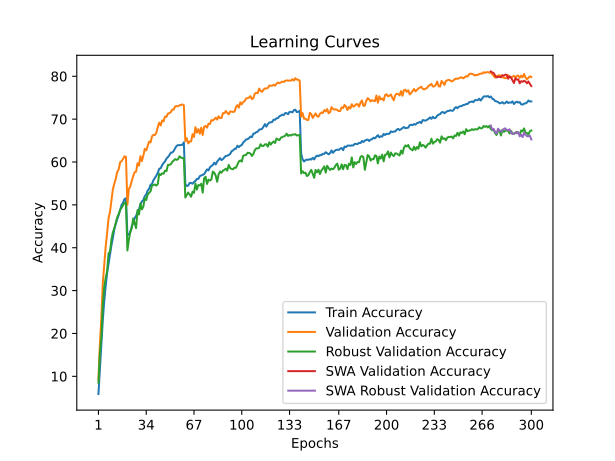

The table this chart was drawn from, first rows:
time; train_accuracy; train_loss; valid_accuracy; valid_loss; valid_accuracy_robust; valid_accuracy_swa; valid_accuracy_robust_swa
53,7715; 5,8882; 4,3274; 9,3200; 4,0516; 8,5103; 9,3200; 8,5103
116,1005; 11,5981; 4,0396; 17,5500; 3,7384; 15,3793; 17,5500; 15,3793
177,2876; 17,7569; 3,7514; 23,5400; 3,6630; 19,0690; 23,5400; 19,0690
248,0867; 23,0880; 3,5267; 31,7200; 3,2169; 26,4138; 31,7200; 26,4138
299,2200; 27,4952; 3,3484; 36,0000; 3,0432; 30,9241; 36,0000; 30,9241
355,8284; 31,1508; 3,2112; 40,2400; 2,8918; 32,9172; 40,2400; 32,9172
428,9671; 34,1089; 3,0984; 43,4300; 2,8390; 34,5379; 43,4300; 34,5379
491,9046; 36,3596; 3,0134; 46,9500; 2,6453; 38,6966; 46,9500; 38,6966
551,0271; 38,6103; 2,9302; 48,4500; 2,5200; 39,0966; 48,4500; 39,0966
604,2620; 40,6445; 2,8690; 51,0400; 2,4879; 41,9724; 51,0400; 41,9724
664,6459; 42,3661; 2,7987; 53,7000; 2,3820; 43,6414; 53,7000; 43,6414
735,9033; 44,3663; 2,7312; 55,0000; 2,3360; 44,5586; 55,0000; 44,5586
797,2173; 45,6109; 2,6875; 56,1200; 2,3237; 45,7862; 56,1200; 45,7862
854,1988; 46,7192; 2,6448; 57,7000; 2,2539; 47,1310; 57,7000; 47,1310
907,5564; 47,6371; 2,6055; 58,3000; 2,2082; 47,8828; 58,3000; 47,8828
970,3918; 48,8516; 2,5603; 59,9600; 2,1785; 48,8483; 59,9600; 48,8483
1040,0875; 50,0000; 2,5345; 60,1900; 2,1689; 49,3448; 60,1900; 49,3448
1094,8694; 50,4930; 2,5056; 60,7100; 2,1374; 49,9103; 60,7100; 49,9103
1153,5259; 51,3709; 2,4845; 61,3300; 2,1265; 50,4828; 61,3300; 50,4828
1210,2320; 51,5292; 2,4761; 61,2100; 2,1160; 50,5379; 61,2100; 50,5379
1276,2040; 42,9834; 2,7673; 50,0100; 2,5538; 39,3793; 50,0100; 39,3793
1341,9360; 43,0776; 2,7681; 53,7500; 2,4259; 41,8690; 53,7500; 41,8690
1393,9267; 43,6328; 2,7437; 54,2800; 2,4332; 43,7034; 54,2800; 43,7034
1451,3185; 44,9595; 2,7040; 55,5800; 2,3597; 44,5931; 55,5800; 44,5931
1514,2853; 45,7532; 2,6716; 56,6900; 2,2916; 46,8345; 56,6900; 46,8345
1582,4204; 46,9256; 2,6339; 57,6200; 2,2739; 45,6897; 57,6200; 45,6897
1643,1992; 47,4126; 2,6145; 57,7400; 2,2750; 44,5724; 57,7400; 44,5724
1696,5482; 48,3065; 2,5800; 59,7000; 2,2381; 48,7862; 59,7000; 48,7862
1758,0706; 48,9238; 2,5597; 59,1600; 2,1790; 47,7586; 59,1600; 47,7586
1819,9559; 50,1223; 2,5206; 61,3600; 2,1557; 50,3103; 61,3600; 50,3103
1888,5447; 50,7937; 2,4915; 60,2100; 2,2217; 48,9448; 60,2100; 48,9448
1941,9740; 51,1223; 2,4835; 61,4800; 2,1780; 49,5862; 61,4800; 49,5862
1998,2055; 52,0182; 2,4545; 63,0700; 2,1231; 51,5586; 63,0700; 51,5586
2065,3088; 52,4230; 2,4294; 62,7100; 2,1295; 51,1310; 62,7100; 51,1310
2128,3638; 53,3810; 2,3979; 63,7900; 2,0815; 52,4207; 63,7900; 52,4207
2193,2158; 53,7558; 2,3810; 64,7600; 2,0205; 52,8207; 64,7600; 52,8207
2245,4020; 54,7078; 2,3609; 64,5700; 2,0460; 53,1862; 64,5700; 53,1862
2309,7344; 54,8681; 2,3427; 65,9900; 1,9998; 54,5586; 65,9900; 54,5586
2375,5066; 55,7880; 2,3143; 66,3300; 1,9870; 54,6000; 66,3300; 54,6000
2436,1776; 56,3091; 2,2959; 66,2900; 1,9952; 54,7586; 66,2900; 54,7586
2492,9462; 56,8202; 2,2765; 66,8400; 2,0093; 54,5103; 66,8400; 54,5103
2545,0929; 57,5016; 2,2510; 68,1600; 1,9466; 54,8828; 68,1600; 54,8828
2609,1650; 58,4335; 2,2190; 69,1900; 1,9056; 57,2690; 69,1900; 57,2690
2676,2901; 58,5378; 2,2127; 68,5200; 1,9302; 56,9517; 68,5200; 56,9517
2737,4072; 59,2693; 2,1915; 69,7100; 1,8794; 57,3448; 69,7100; 57,3448
2794,6468; 59,7864; 2,1685; 69,5000; 1,9043; 57,2690; 69,5000; 57,2690
2847,1548; 60,1291; 2,1619; 70,6000; 1,8786; 57,9931; 70,6000; 57,9931
2911,9867; 60,8045; 2,1424; 70,5400; 1,8677; 57,8759; 70,5400; 57,8759
2978,2832; 61,1432; 2,1235; 71,3100; 1,8281; 59,3310; 71,3100; 59,3310
3035,8170; 61,6001; 2,1056; 71,3600; 1,8360; 59,3310; 71,3600; 59,3310
3093,2974; 62,1773; 2,0912; 71,6700; 1,8217; 59,4828; 71,6700; 59,4828
3151,8470; 62,2234; 2,0840; 72,2300; 1,8171; 60,0276; 72,2300; 60,0276
3216,5207; 62,5762; 2,0772; 72,2300; 1,8118; 60,3655; 72,2300; 60,3655
3287,3866; 63,2355; 2,0542; 72,9800; 1,7948; 60,6690; 72,9800; 60,6690
3339,2327; 63,7606; 2,0385; 73,0300; 1,7883; 60,4966; 73,0300; 60,4966
3401,2886; 63,9570; 2,0324; 73,0000; 1,7876; 60,6552; 73,0000; 60,6552
3466,0885; 63,8989; 2,0324; 73,2200; 1,7756; 61,3241; 73,2200; 61,3241
3535,6159; 63,9871; 2,0330; 73,3200; 1,7901; 61,0345; 73,3200; 61,0345
3598,5967; 63,9991; 2,0267; 73,4300; 1,7878; 60,8966; 73,4300; 60,8966
3651,1391; 64,5823; 2,0107; 73,2400; 1,7801; 60,9586; 73,2400; 60,9586
... 240 more rows
